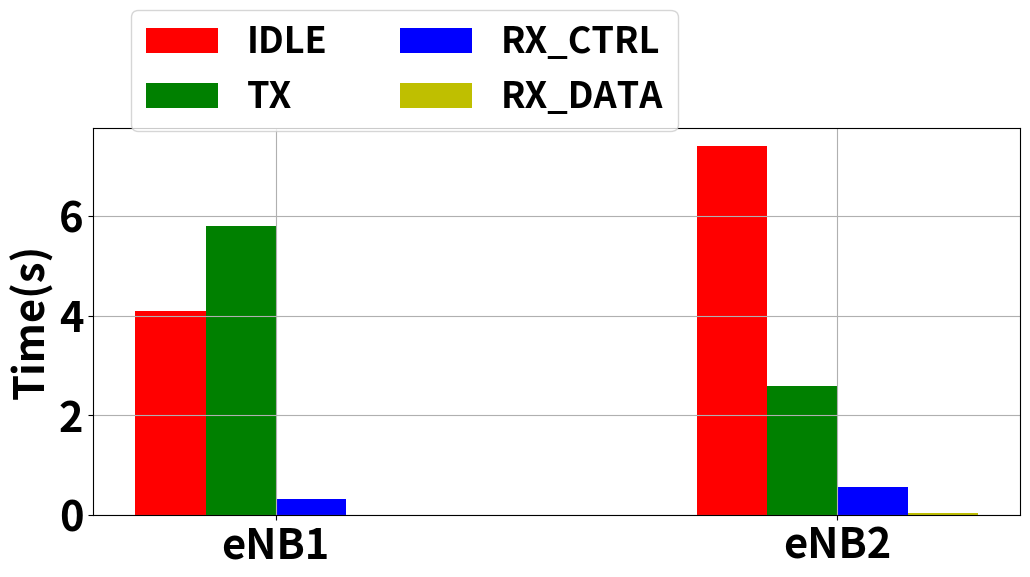

Python code for this plot:
import matplotlib.pyplot as plt
import numpy as np

plt.rcParams.update({'font.size': 30})
plt.rcParams["figure.figsize"] = (11, 7)
plt.rcParams["font.weight"] = "bold"
plt.rcParams["axes.labelweight"] = "bold"

all_idle = [4.1, 7.4]
all_tx = [5.8, 2.6]
all_ctrl = [0.32, 0.56]
all_data = [0.007, 0.05]
N = 2
ind = np.arange(N)
width = 0.25

bar1 = plt.bar(ind, all_idle, width / 2, color='r', label='IDLE')
bar2 = plt.bar(ind + width / 2, all_tx, width / 2, color='g', label='TX')
bar3 = plt.bar(ind + width, all_ctrl, width / 2, color='b', label='RX_CTRL')
bar4 = plt.bar(ind + width * 3 / 2, all_data, width / 2, color='y', label='RX_DATA')
plt.ylabel('Time(s)')

plt.xticks(ind + 3 * width / 4, ['eNB1', 'eNB2'])
# plt.legend((bar1, bar2, bar3, bar4), ('IDLE', 'TX', 'RX_CTRL', 'RX_DATA'))
plt.grid()

plt.legend(bbox_to_anchor=(0.65, 1.35), ncol=2, prop={'size': 26})
plt.tight_layout()
plt.show()
